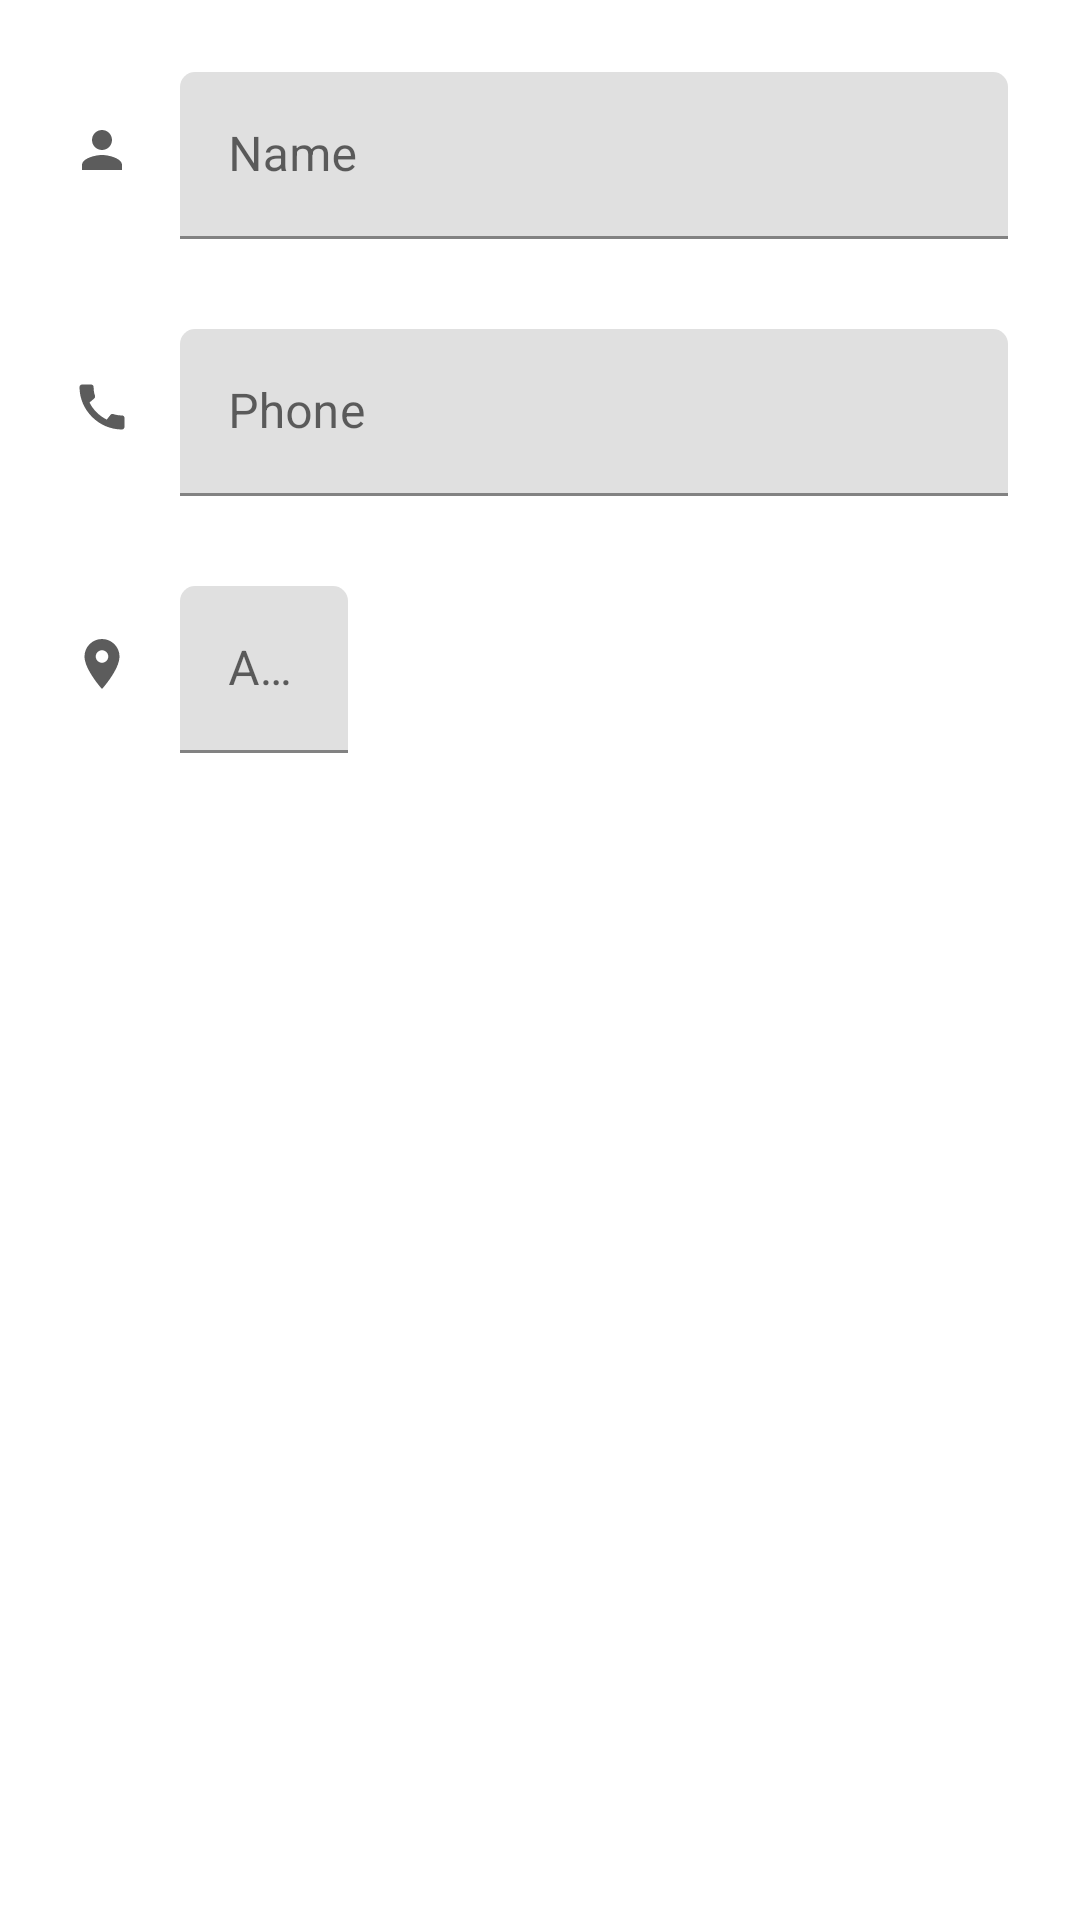

Layout XML and referenced resources for this Android screen:
<!-- AndroidManifest.xml: application theme AppTheme -->
<!-- res/layout/fragment_user_details_dialog.xml -->
<?xml version="1.0" encoding="utf-8"?>
<RelativeLayout xmlns:android="http://schemas.android.com/apk/res/android"
    xmlns:app="http://schemas.android.com/apk/res-auto"
    xmlns:tools="http://schemas.android.com/tools"
    android:layout_width="match_parent"
    android:layout_height="match_parent"
    tools:context=".dialogs.UserDetailsDialogFragment">

    <LinearLayout
        android:layout_width="match_parent"
        android:layout_height="wrap_content"
        android:clipChildren="false"
        android:clipToPadding="false"
        android:orientation="vertical"
        android:padding="24dp"
        android:paddingTop="16dp">


        <LinearLayout
            android:layout_width="match_parent"
            android:layout_height="wrap_content">

            <ImageView
                android:layout_width="wrap_content"
                android:layout_height="wrap_content"
                android:layout_marginTop="16dp"
                android:background="@drawable/ic_person_24px" />

            <com.google.android.material.textfield.TextInputLayout
                android:id="@+id/textInput_name"
                android:layout_width="match_parent"
                android:layout_height="wrap_content"
                android:layout_marginLeft="16dp"
                android:hint="Name"
                app:boxCornerRadiusTopEnd="5dp"
                app:boxCornerRadiusTopStart="5dp"
                android:layout_marginStart="16dp">

                <com.google.android.material.textfield.TextInputEditText
                    android:id="@+id/editText_name"
                    android:layout_width="match_parent"
                    android:layout_height="wrap_content"
                    android:ems="16"
                    android:inputType="text"
                    android:maxLines="1"
                    android:textColor="@android:color/black"
                    app:errorEnabled="true" />
            </com.google.android.material.textfield.TextInputLayout>
        </LinearLayout>


        <LinearLayout
            android:layout_width="match_parent"
            android:layout_height="wrap_content"
            android:layout_marginTop="30dp"
            android:orientation="horizontal">

            <ImageView
                android:layout_width="wrap_content"
                android:layout_height="wrap_content"
                android:layout_marginTop="16dp"
                android:background="@drawable/ic_call_24px" />

            <com.google.android.material.textfield.TextInputLayout
                android:id="@+id/textInput_number"
                android:layout_width="match_parent"
                android:layout_height="wrap_content"
                android:layout_marginLeft="16dp"
                android:hint="Phone"
                app:boxCornerRadiusTopEnd="5dp"
                app:boxCornerRadiusTopStart="5dp"
                android:layout_marginStart="16dp">

                <com.google.android.material.textfield.TextInputEditText
                    android:id="@+id/editText_number"
                    android:layout_width="match_parent"
                    android:layout_height="wrap_content"
                    android:ems="5"
                    android:inputType="number"
                    android:maxLines="1"
                    android:textColor="@android:color/black"
                    app:errorEnabled="true" />

            </com.google.android.material.textfield.TextInputLayout>

            <com.google.android.material.textfield.TextInputLayout
                android:id="@+id/textInput_city"
                android:layout_width="wrap_content"
                android:layout_height="wrap_content"
                android:visibility="gone"
                android:layout_marginLeft="10dp"
                android:hint="City"
                app:boxCornerRadiusTopEnd="5dp"
                app:boxCornerRadiusTopStart="5dp">

                <com.google.android.material.textfield.TextInputEditText
                    android:id="@+id/editText_city"
                    android:layout_width="match_parent"
                    android:layout_height="match_parent"
                    android:ems="5"
                    android:inputType="text"
                    android:maxLines="1"
                    android:textColor="@android:color/black"
                    app:errorEnabled="true" />

            </com.google.android.material.textfield.TextInputLayout>

        </LinearLayout>

        <LinearLayout
            android:layout_width="match_parent"
            android:layout_height="wrap_content"
            android:layout_marginTop="30dp">

            <ImageView
                android:layout_width="wrap_content"
                android:layout_height="wrap_content"
                android:layout_marginTop="16dp"
                android:background="@drawable/ic_location_on_24px" />

            <com.google.android.material.textfield.TextInputLayout
                android:id="@+id/textInput_address"
                android:layout_width="wrap_content"
                android:layout_height="wrap_content"
                android:layout_marginLeft="16dp"
                android:hint="Address"
                app:boxCornerRadiusTopEnd="5dp"
                app:boxCornerRadiusTopStart="5dp"
                android:layout_marginStart="16dp">

                <com.google.android.material.textfield.TextInputEditText
                    android:id="@+id/editText_address"
                    android:layout_width="match_parent"
                    android:layout_height="wrap_content"
                    android:ems="18"
                    android:inputType="textPostalAddress"
                    android:maxLines="1"
                    android:textColor="@android:color/black"
                    app:errorEnabled="true" />
            </com.google.android.material.textfield.TextInputLayout>
        </LinearLayout>




    </LinearLayout>

</RelativeLayout>
<!-- resources referenced by this layout -->
<resources>
  <!-- drawable ic_call_24px (drawable) -->
  <vector xmlns:android="http://schemas.android.com/apk/res/android"
      android:width="20dp"
      android:height="20dp"
      android:viewportWidth="24"
      android:viewportHeight="24">
    <path
        android:fillColor="#5C5C5C"
        android:pathData="M20.01,15.38c-1.23,0 -2.42,-0.2 -3.53,-0.56 -0.35,-0.12 -0.74,-0.03 -1.01,0.24l-1.57,1.97c-2.83,-1.35 -5.48,-3.9 -6.89,-6.83l1.95,-1.66c0.27,-0.28 0.35,-0.67 0.24,-1.02 -0.37,-1.11 -0.56,-2.3 -0.56,-3.53 0,-0.54 -0.45,-0.99 -0.99,-0.99H4.19C3.65,3 3,3.24 3,3.99 3,13.28 10.73,21 20.01,21c0.71,0 0.99,-0.63 0.99,-1.18v-3.45c0,-0.54 -0.45,-0.99 -0.99,-0.99z"/>
  </vector>
  <!-- drawable ic_location_on_24px (drawable) -->
  <vector xmlns:android="http://schemas.android.com/apk/res/android"
      android:width="20dp"
      android:height="20dp"
      android:viewportWidth="24"
      android:viewportHeight="24">
    <path
        android:fillColor="#5C5C5C"
        android:pathData="M12,2C8.13,2 5,5.13 5,9c0,5.25 7,13 7,13s7,-7.75 7,-13c0,-3.87 -3.13,-7 -7,-7zM12,11.5c-1.38,0 -2.5,-1.12 -2.5,-2.5s1.12,-2.5 2.5,-2.5 2.5,1.12 2.5,2.5 -1.12,2.5 -2.5,2.5z"/>
  </vector>
  <!-- drawable ic_person_24px (drawable) -->
  <vector xmlns:android="http://schemas.android.com/apk/res/android"
      android:width="20dp"
      android:height="20dp"
      android:viewportWidth="24"
      android:viewportHeight="24">
    <path
        android:fillColor="#5C5C5C"
        android:pathData="M12,12c2.21,0 4,-1.79 4,-4s-1.79,-4 -4,-4 -4,1.79 -4,4 1.79,4 4,4zM12,14c-2.67,0 -8,1.34 -8,4v2h16v-2c0,-2.66 -5.33,-4 -8,-4z"/>
  </vector>
  <style name="AppTheme" parent="Theme.MaterialComponents.Light.NoActionBar">
  
          <item name="colorPrimary">@color/colorPrimary</item>
          <item name="colorPrimaryDark">@color/colorPrimaryDark</item>
          <item name="colorAccent">@color/colorAccent</item>
          <item name="android:editTextColor">@android:color/white</item>
  
          <item name="actionModeBackground">@color/contextual_action_bar_color</item>
  
          <item name="windowActionModeOverlay">true</item>
          <item name="actionModeCloseDrawable">@drawable/ic_baseline_close_24</item>
          <item name="android:windowActivityTransitions">true</item>
      </style>
  <color name="colorPrimary">#6200EE</color>
  <color name="colorPrimaryDark">#3700B3</color>
  <color name="colorAccent">#03DAC5</color>
  <color name="contextual_action_bar_color">#404040</color>
</resources>
